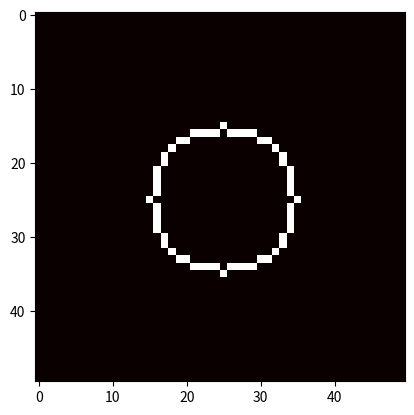

This chart was generated by the following Python code:
# Bresenham's inspired circle algorithm: https://stackoverflow.com/questions/1201200/fast-algorithm-for-drawing-filled-circles
"""
Bitmap bmp = new Bitmap(200, 200);
int r = 50; // radius
int ox = 100, oy = 100; // origin
for (int x = -r; x < r ; x++)
{
    int height = (int)Math.Sqrt(r * r - x * x);
    for (int y = -height; y < height; y++)
        bmp.SetPixel(x + ox, y + oy, Color.Red);
}
"""
import numpy as np
from math import sqrt
import matplotlib.pyplot as plt

map = np.zeros((50, 50))
r = 10
cx, cy = 25, 25

rays = set()

for x in range(-r, r+1, 1): # goes from -r to r
    
    hgt = int(sqrt(r*r - x*x))
    #for y in range(-hgt, hgt, 1):
    map[cx + x, cy + hgt] = 1
    map[cx + x, cy - hgt] = 1
    map[cx+hgt, cy + x] = 1
    map[cx-hgt, cy + x] = 1

    rays.add((cx + x, cy + hgt))
    rays.add((cx + x, cy - hgt))
    rays.add((cx+hgt, cy + x))
    rays.add((cx-hgt, cy + x))
    

plt.imshow(map, cmap='hot', interpolation='nearest')
plt.show()